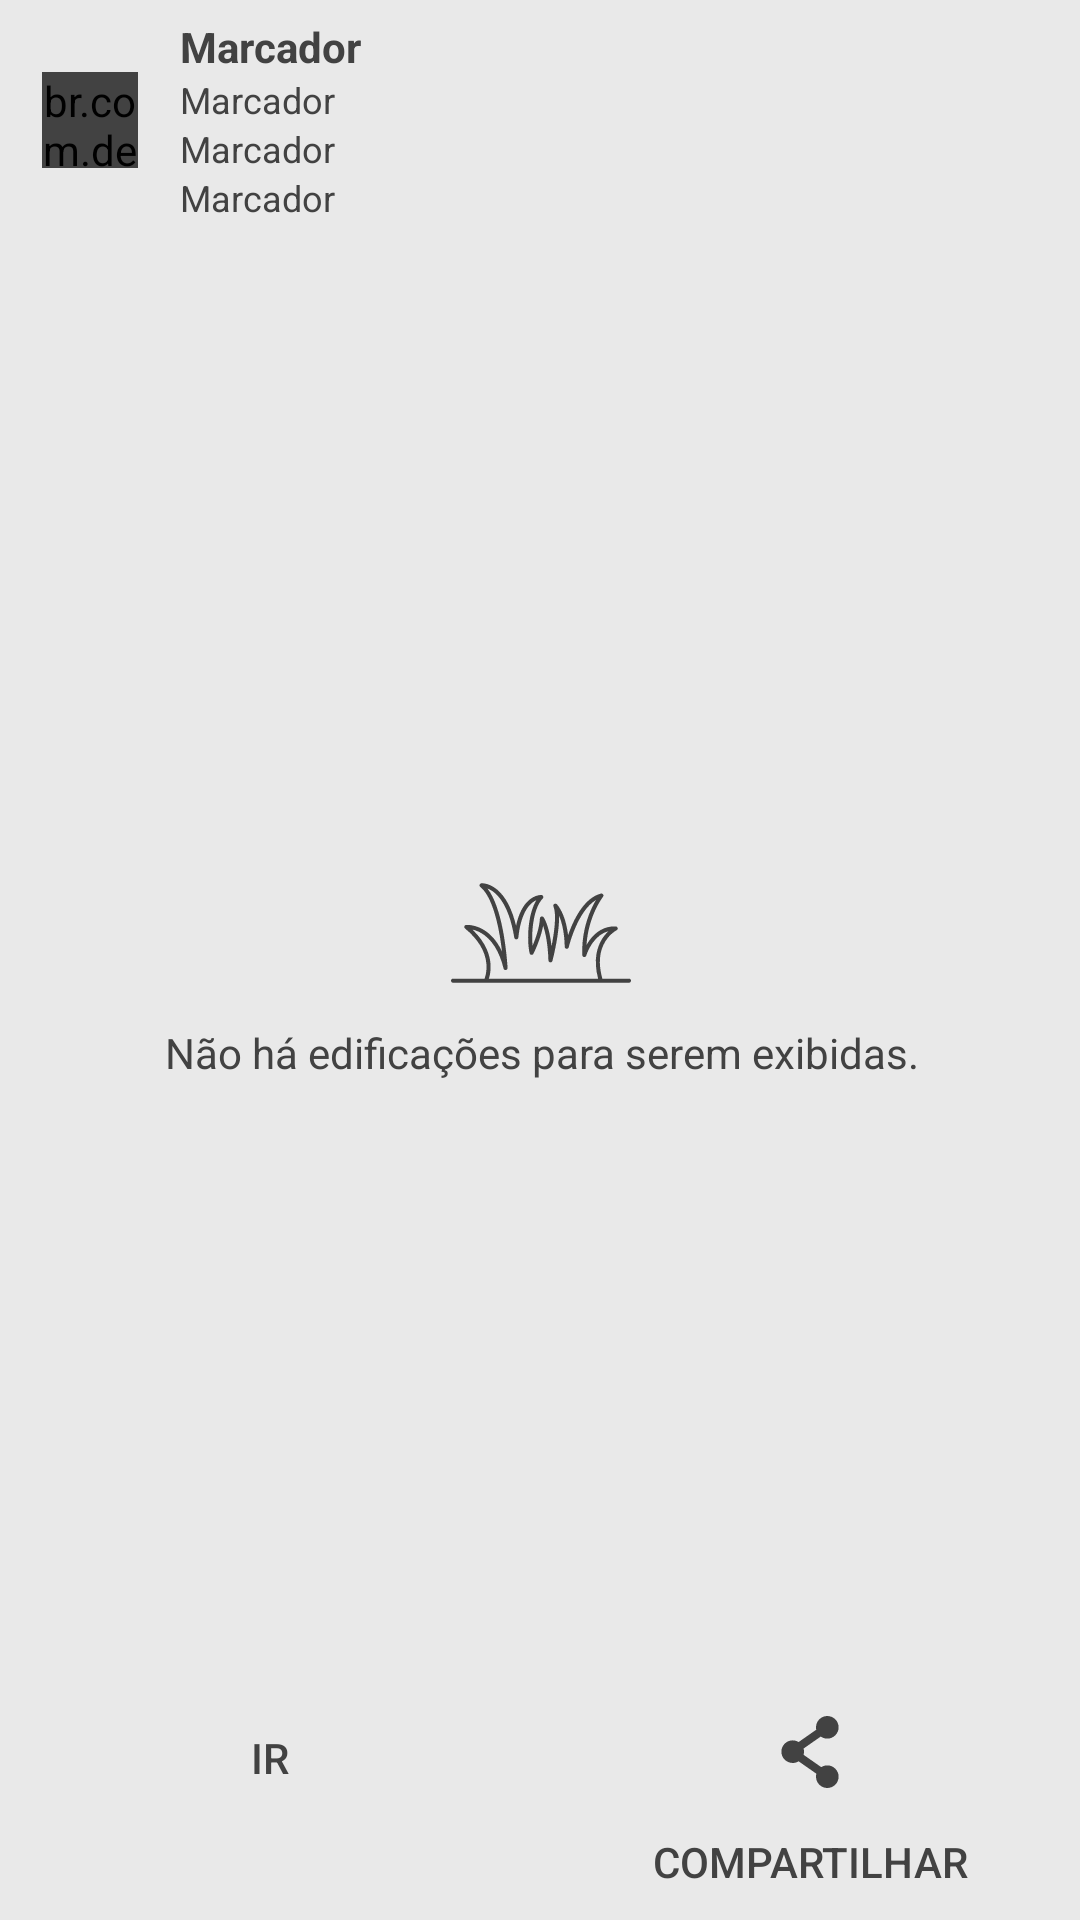

The Android layout XML behind this screen, and the referenced resources:
<!-- AndroidManifest.xml: application theme AppTheme -->
<!-- res/layout/activity_map_bottom_sheet.xml -->
<?xml version="1.0" encoding="utf-8"?>
<androidx.constraintlayout.widget.ConstraintLayout xmlns:android="http://schemas.android.com/apk/res/android"
    xmlns:app="http://schemas.android.com/apk/res-auto"
    android:id="@+id/activity_map_bottom_sheet"
    android:layout_width="match_parent"
    android:layout_height="wrap_content"
    android:background="@color/colorGreyMedium"
    android:orientation="vertical"
    app:behavior_hideable="true"
    app:behavior_peekHeight="80dp"
    app:layout_behavior="com.google.android.material.bottomsheet.BottomSheetBehavior">

    <androidx.constraintlayout.widget.ConstraintLayout
        android:id="@+id/constraintLayout2"
        android:layout_width="match_parent"
        android:layout_height="80dp"
        android:foregroundGravity="center_vertical"
        app:layout_constraintTop_toTopOf="parent">

        <androidx.constraintlayout.widget.ConstraintLayout
            android:id="@+id/constraintLayout"
            android:layout_width="60dp"
            android:layout_height="match_parent"
            app:layout_constraintBottom_toBottomOf="parent"
            app:layout_constraintStart_toStartOf="parent"
            app:layout_constraintTop_toTopOf="parent">

            <br.com.developen.sig.widget.SquareImageView
                android:id="@+id/fragment_modified_address_edification_list_thumbnail_imageview"
                android:layout_width="32dp"
                android:layout_height="32dp"
                android:background="@drawable/icon_address_24"
                android:backgroundTint="@color/colorBlackHiDark"
                app:layout_constraintBottom_toBottomOf="parent"
                app:layout_constraintEnd_toEndOf="parent"
                app:layout_constraintStart_toStartOf="parent"
                app:layout_constraintTop_toTopOf="parent" />

        </androidx.constraintlayout.widget.ConstraintLayout>

        <LinearLayout
            android:layout_width="wrap_content"
            android:layout_height="wrap_content"
            android:gravity="start|center_vertical"
            android:orientation="vertical"
            app:layout_constraintBottom_toBottomOf="parent"
            app:layout_constraintStart_toEndOf="@+id/constraintLayout"
            app:layout_constraintTop_toTopOf="parent">

            <TextView
                android:id="@+id/activity_map_bottom_sheet_denomination"
                android:layout_width="match_parent"
                android:layout_height="wrap_content"
                android:text="@string/marker"
                android:textColor="@color/colorBlackHiDark"
                android:textStyle="bold" />

            <TextView
                android:id="@+id/activity_map_bottom_sheet_reference"
                android:layout_width="match_parent"
                android:layout_height="wrap_content"
                android:text="@string/marker"
                android:textColor="@color/colorBlackHiDark"
                android:textSize="12sp" />

            <TextView
                android:id="@+id/activity_map_bottom_sheet_district"
                android:layout_width="match_parent"
                android:layout_height="wrap_content"
                android:text="@string/marker"
                android:textColor="@color/colorBlackHiDark"
                android:textSize="12sp" />

            <TextView
                android:id="@+id/activity_map_bottom_sheet_city"
                android:layout_width="match_parent"
                android:layout_height="wrap_content"
                android:text="@string/marker"
                android:textColor="@color/colorBlackHiDark"
                android:textSize="12sp" />

        </LinearLayout>

    </androidx.constraintlayout.widget.ConstraintLayout>

    <LinearLayout
        android:id="@+id/linearLayout3"
        android:layout_width="match_parent"
        android:layout_height="wrap_content"
        android:orientation="horizontal"
        app:layout_constraintBottom_toBottomOf="parent"
        app:layout_constraintEnd_toEndOf="parent"
        app:layout_constraintStart_toStartOf="parent">

        <Button
            android:id="@+id/activity_map_bottom_sheet_navigate"
            style="?android:attr/borderlessButtonStyle"
            android:layout_width="0dp"
            android:layout_height="wrap_content"
            android:layout_gravity="center_horizontal"
            android:layout_weight="0.5"
            android:drawableTop="@drawable/icon_navigation_24"
            android:drawablePadding="15dp"
            android:drawableTint="@color/colorBlackHiDark"
            android:text="@string/navigate"
            android:textColor="@color/colorBlackHiDark" />

        <Button
            android:id="@+id/activity_map_bottom_sheet_share"
            style="?android:attr/borderlessButtonStyle"
            android:layout_width="0dp"
            android:layout_height="wrap_content"
            android:layout_weight="0.5"
            android:drawableTop="@drawable/icon_share_24"
            android:drawablePadding="15dp"
            android:drawableTint="@color/colorBlackHiDark"
            android:text="@string/share"
            android:textColor="@color/colorBlackHiDark"/>

    </LinearLayout>

    <LinearLayout
        android:layout_width="395dp"
        android:layout_height="180dp"
        android:layout_marginStart="8dp"
        android:layout_marginTop="8dp"
        android:layout_marginEnd="8dp"
        android:layout_marginBottom="8dp"
        android:orientation="horizontal"
        app:layout_constraintBottom_toTopOf="@+id/linearLayout3"
        app:layout_constraintEnd_toEndOf="parent"
        app:layout_constraintStart_toStartOf="parent"
        app:layout_constraintTop_toBottomOf="@+id/constraintLayout2">

        <androidx.recyclerview.widget.RecyclerView
            android:id="@+id/activity_map_bottom_sheet_edifications"
            android:layout_width="0dp"
            android:layout_height="match_parent"
            android:layout_weight="0.5" />

        <androidx.recyclerview.widget.RecyclerView
            android:id="@+id/activity_map_bottom_sheet_dwellers"
            android:background="@color/colorGreyDark"
            android:layout_width="0dp"
            android:layout_height="match_parent"
            android:layout_weight="0.5"/>

        <ProgressBar
            android:id="@+id/activity_map_bottom_sheet_progress"
            android:layout_width="match_parent"
            android:layout_height="match_parent"
            android:layout_margin="50dp"
            android:elevation="10dp"
            android:indeterminateTintMode="src_atop"
            android:indeterminateTint="@color/colorBlackHiDark"
            android:visibility="gone"/>

        <TextView
            android:id="@+id/activity_map_bottom_sheet_empty"
            android:layout_width="match_parent"
            android:layout_height="match_parent"
            android:layout_marginTop="50dp"
            android:layout_marginBottom="50dp"
            android:textColor="@color/colorBlackHiDark"
            android:drawableTint="@color/colorBlackHiDark"
            android:drawableTop="@drawable/icon_grass_24"
            android:text="@string/no_results"
            android:gravity="center"/>

    </LinearLayout>

</androidx.constraintlayout.widget.ConstraintLayout>
<!-- resources referenced by this layout -->
<resources>
  <color name="colorBlackHiDark">#424242</color>
  <color name="colorGreyDark">#dfdfdf</color>
  <color name="colorGreyMedium">#e9e9e9</color>
  <!-- drawable icon_address_24: vector/xml drawable (drawable, 2086 chars, omitted) -->
  <!-- drawable icon_grass_24: vector/xml drawable (drawable, 3139 chars, omitted) -->
  <!-- drawable icon_share_24 (drawable) -->
  <vector android:height="24dp" android:viewportHeight="458.624"
      android:viewportWidth="458.624" android:width="24dp" xmlns:android="http://schemas.android.com/apk/res/android">
      <path android:fillColor="#FF000000" android:pathData="M339.588,314.529c-14.215,0 -27.456,4.133 -38.621,11.239l-112.682,-78.67c1.809,-6.315 2.798,-12.976 2.798,-19.871c0,-6.896 -0.989,-13.557 -2.798,-19.871l109.64,-76.547c11.764,8.356 26.133,13.286 41.662,13.286c39.79,0 72.047,-32.257 72.047,-72.047C411.634,32.258 379.378,0 339.588,0c-39.79,0 -72.047,32.257 -72.047,72.047c0,5.255 0.578,10.373 1.646,15.308l-112.424,78.491c-10.974,-6.759 -23.892,-10.666 -37.727,-10.666c-39.79,0 -72.047,32.257 -72.047,72.047s32.256,72.047 72.047,72.047c13.834,0 26.753,-3.907 37.727,-10.666l113.292,79.097c-1.629,6.017 -2.514,12.34 -2.514,18.872c0,39.79 32.257,72.047 72.047,72.047c39.79,0 72.047,-32.257 72.047,-72.047C411.635,346.787 379.378,314.529 339.588,314.529z"/>
  </vector>
  <string name="marker">Marcador</string>
  <string name="navigate">Ir</string>
  <string name="no_results">Não há edificações para serem exibidas.</string>
  <string name="share">Compartilhar</string>
  <style name="AppTheme" parent="Theme.AppCompat.Light.NoActionBar">
          <item name="colorPrimary">@color/colorPrimary</item>
          <item name="colorPrimaryDark">@color/colorPrimaryDark</item>
          <item name="colorAccent">@color/colorAccent</item>
          <item name="windowActionModeOverlay">true</item>
          <item name="actionModeBackground">@color/colorPrimaryDark</item>
      </style>
  <color name="colorPrimary">@color/colorBlackLight</color>
  <color name="colorPrimaryDark">@color/colorBlackMedium</color>
  <color name="colorAccent">@color/colorBlackDark</color>
  <color name="colorBlackLight">#8c8c8c</color>
  <color name="colorBlackMedium">#5c5c5c</color>
  <color name="colorBlackDark">#454545</color>
</resources>
